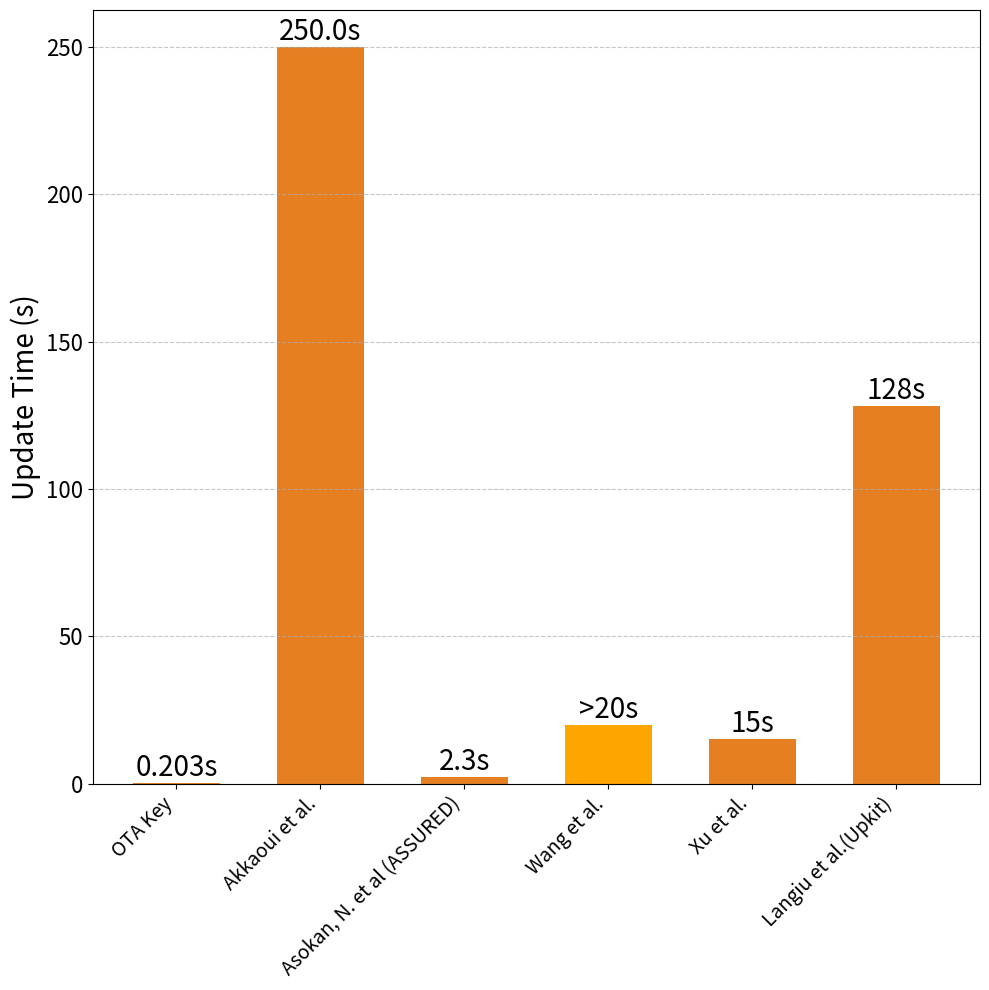

This chart was generated by the following Python code:
import matplotlib.pyplot as plt

# Preparing the new data based on the user's updated specifications
categories = ['OTA Key', 'Akkaoui et al.', 'Asokan, N. et al (ASSURED)', 'Wang et al.', 'Xu et al.', 'Langiu et al.(Upkit)']
values = [0.203, (150+350)/2, 2.3, 20, 15, 128]  # Converting all to seconds for consistency
special_index = 3  # Index for the special '>20s' case

# Creating a bar chart
plt.figure(figsize=(10, 10))
bars = plt.bar(categories, values, color=['#E67E22' if i != special_index else 'orange' for i in range(len(values))],width=0.6)

# Adding values on top of the bars, with a special label for the '>20s' case
for bar, val, cat in zip(bars, values, categories):
    yval = bar.get_height()
    label = f'>{val}s' if cat == 'Wang et al.' else f'{val}s'
    plt.text(bar.get_x() + bar.get_width()/2, yval, label, ha='center', va='bottom',fontsize=20)


plt.ylabel('Update Time (s)',fontsize=20)
# plt.title('Comparison of Update Time')
plt.xticks(rotation=45, ha='right', fontsize=14)
plt.yticks(fontsize=16)
plt.grid(axis='y', linestyle='--', alpha=0.7)

# Show the plot
plt.tight_layout()
plt.show()
